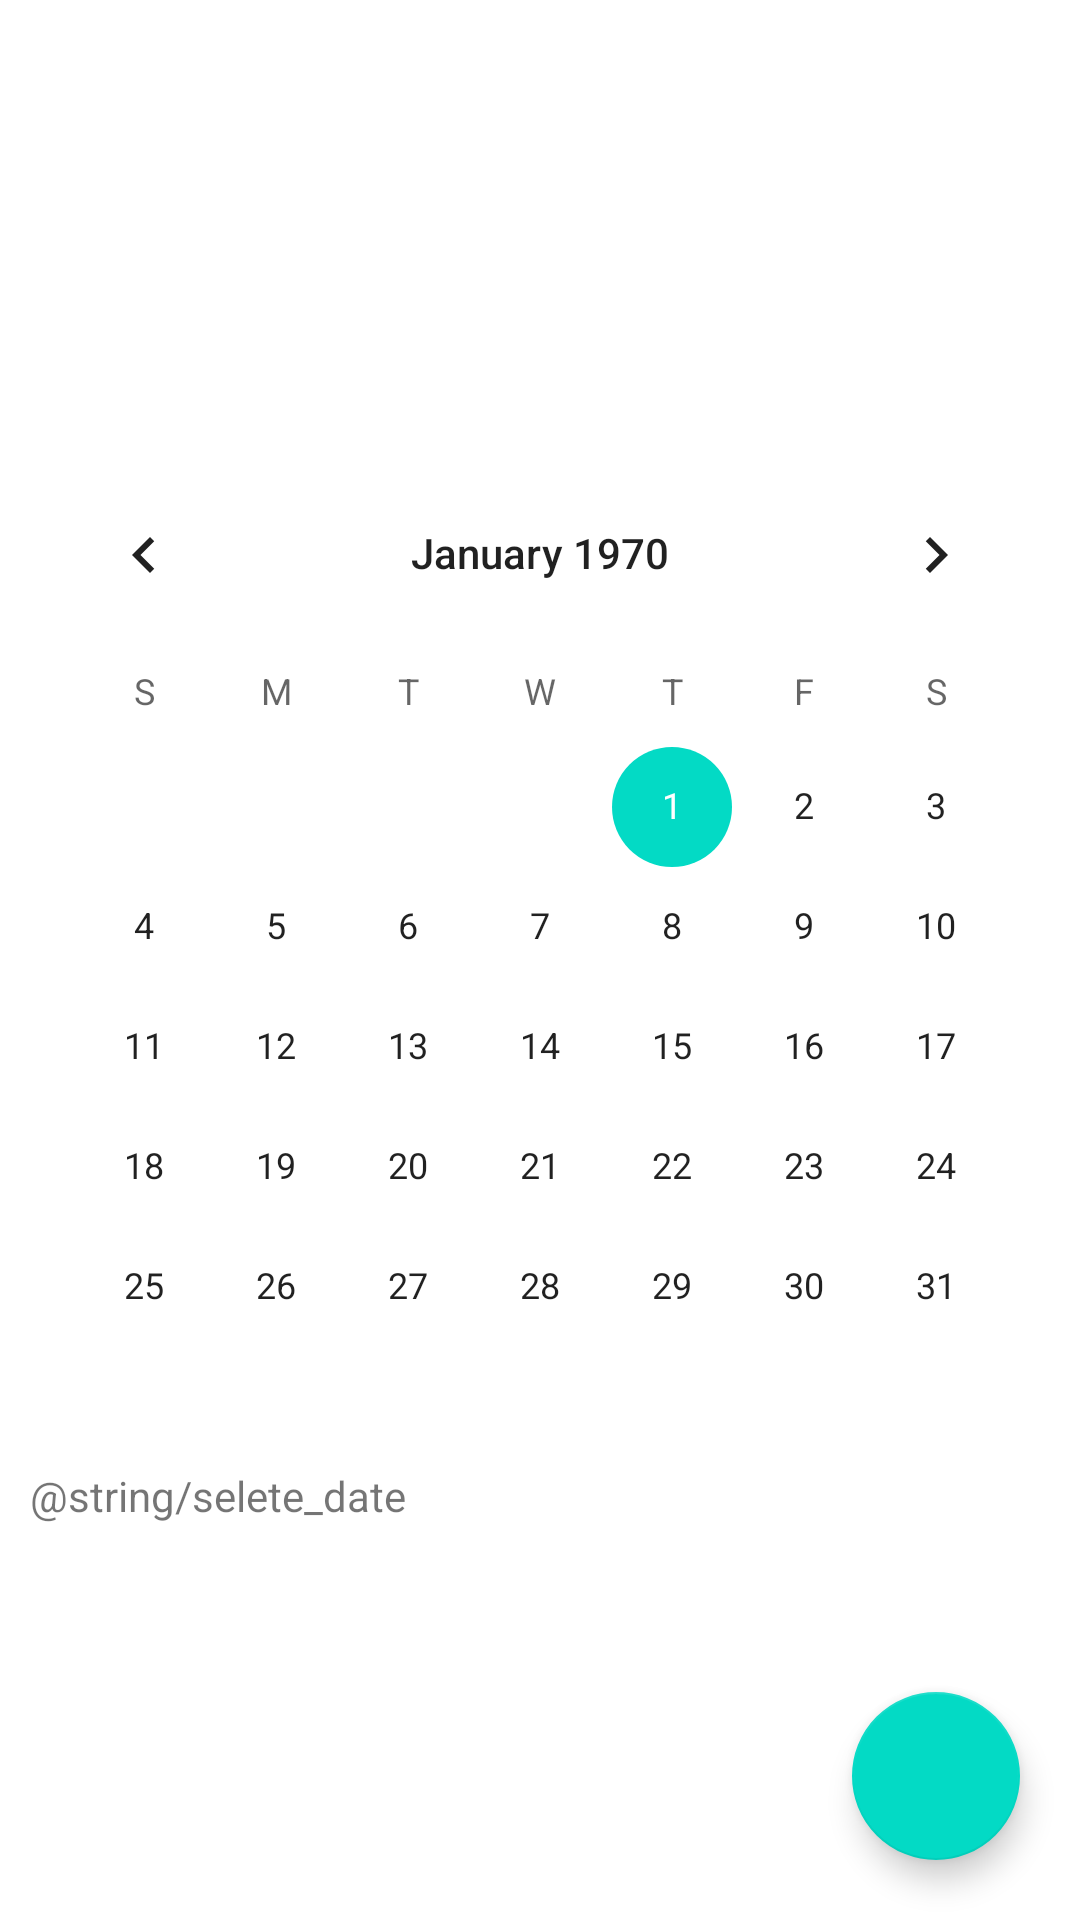

Reconstruct the res/layout file that produces this screen, plus the resources it refers to.
<!-- AndroidManifest.xml: application theme Theme.Todo_Application -->
<!-- res/layout/fragment_calender.xml -->
<?xml version="1.0" encoding="utf-8"?>
<androidx.constraintlayout.widget.ConstraintLayout xmlns:android="http://schemas.android.com/apk/res/android"
    android:layout_width="match_parent"
    android:layout_height="match_parent"
    xmlns:app="http://schemas.android.com/apk/res-auto">
    
    <CalendarView
        android:id="@+id/calendar"
        android:layout_width="wrap_content"
        android:layout_height="wrap_content"
        app:layout_constraintTop_toTopOf="parent"
        app:layout_constraintStart_toStartOf="parent"
        app:layout_constraintEnd_toEndOf="parent"
        app:layout_constraintBottom_toBottomOf="parent"/>

    <androidx.appcompat.widget.AppCompatTextView
        android:id="@+id/tv_select_date"
        android:layout_width="wrap_content"
        android:layout_height="wrap_content"
        android:text="@string/selete_date"
        android:layout_marginStart="10dp"
        app:layout_constraintTop_toBottomOf="@id/calendar"
        app:layout_constraintStart_toStartOf="parent"/>


    <androidx.recyclerview.widget.RecyclerView
        android:id="@+id/recycler_cal"
        android:layout_width="match_parent"
        android:layout_height="0dp"
        app:layout_constraintTop_toBottomOf="@id/calendar"
        app:layout_constraintLeft_toLeftOf="parent"
        app:layout_constraintRight_toRightOf="parent"
        app:layout_constraintBottom_toBottomOf="parent"/>

      <com.google.android.material.floatingactionbutton.FloatingActionButton
    android:id="@+id/btn_add"
    android:layout_width="wrap_content"
    android:layout_height="wrap_content"
    android:clickable="true"
    android:focusable="true"
    android:layout_marginBottom="20dp"
    android:layout_marginEnd="20dp"
    android:src="@drawable/ic_baseline_edit_24"
    app:layout_constraintBottom_toBottomOf="parent"
    app:layout_constraintEnd_toEndOf="parent"/>



</androidx.constraintlayout.widget.ConstraintLayout>
<!-- resources referenced by this layout -->
<resources>
  <style name="Theme.Todo_Application" parent="Theme.MaterialComponents.DayNight.DarkActionBar">
          
          <item name="colorPrimary">@color/purple_500</item>
          <item name="colorPrimaryVariant">@color/purple_700</item>
          <item name="colorOnPrimary">@color/white</item>
          
          <item name="colorSecondary">@color/teal_200</item>
          <item name="colorSecondaryVariant">@color/teal_700</item>
          <item name="colorOnSecondary">@color/black</item>
          
          <item name="android:statusBarColor" tools:targetApi="l">?attr/colorPrimaryVariant</item>
          
      </style>
  <color name="purple_500">#FF6200EE</color>
  <color name="purple_700">#FF3700B3</color>
  <color name="white">#FFFFFFFF</color>
  <color name="teal_200">#FF03DAC5</color>
  <color name="teal_700">#FF018786</color>
  <color name="black">#FF000000</color>
</resources>
